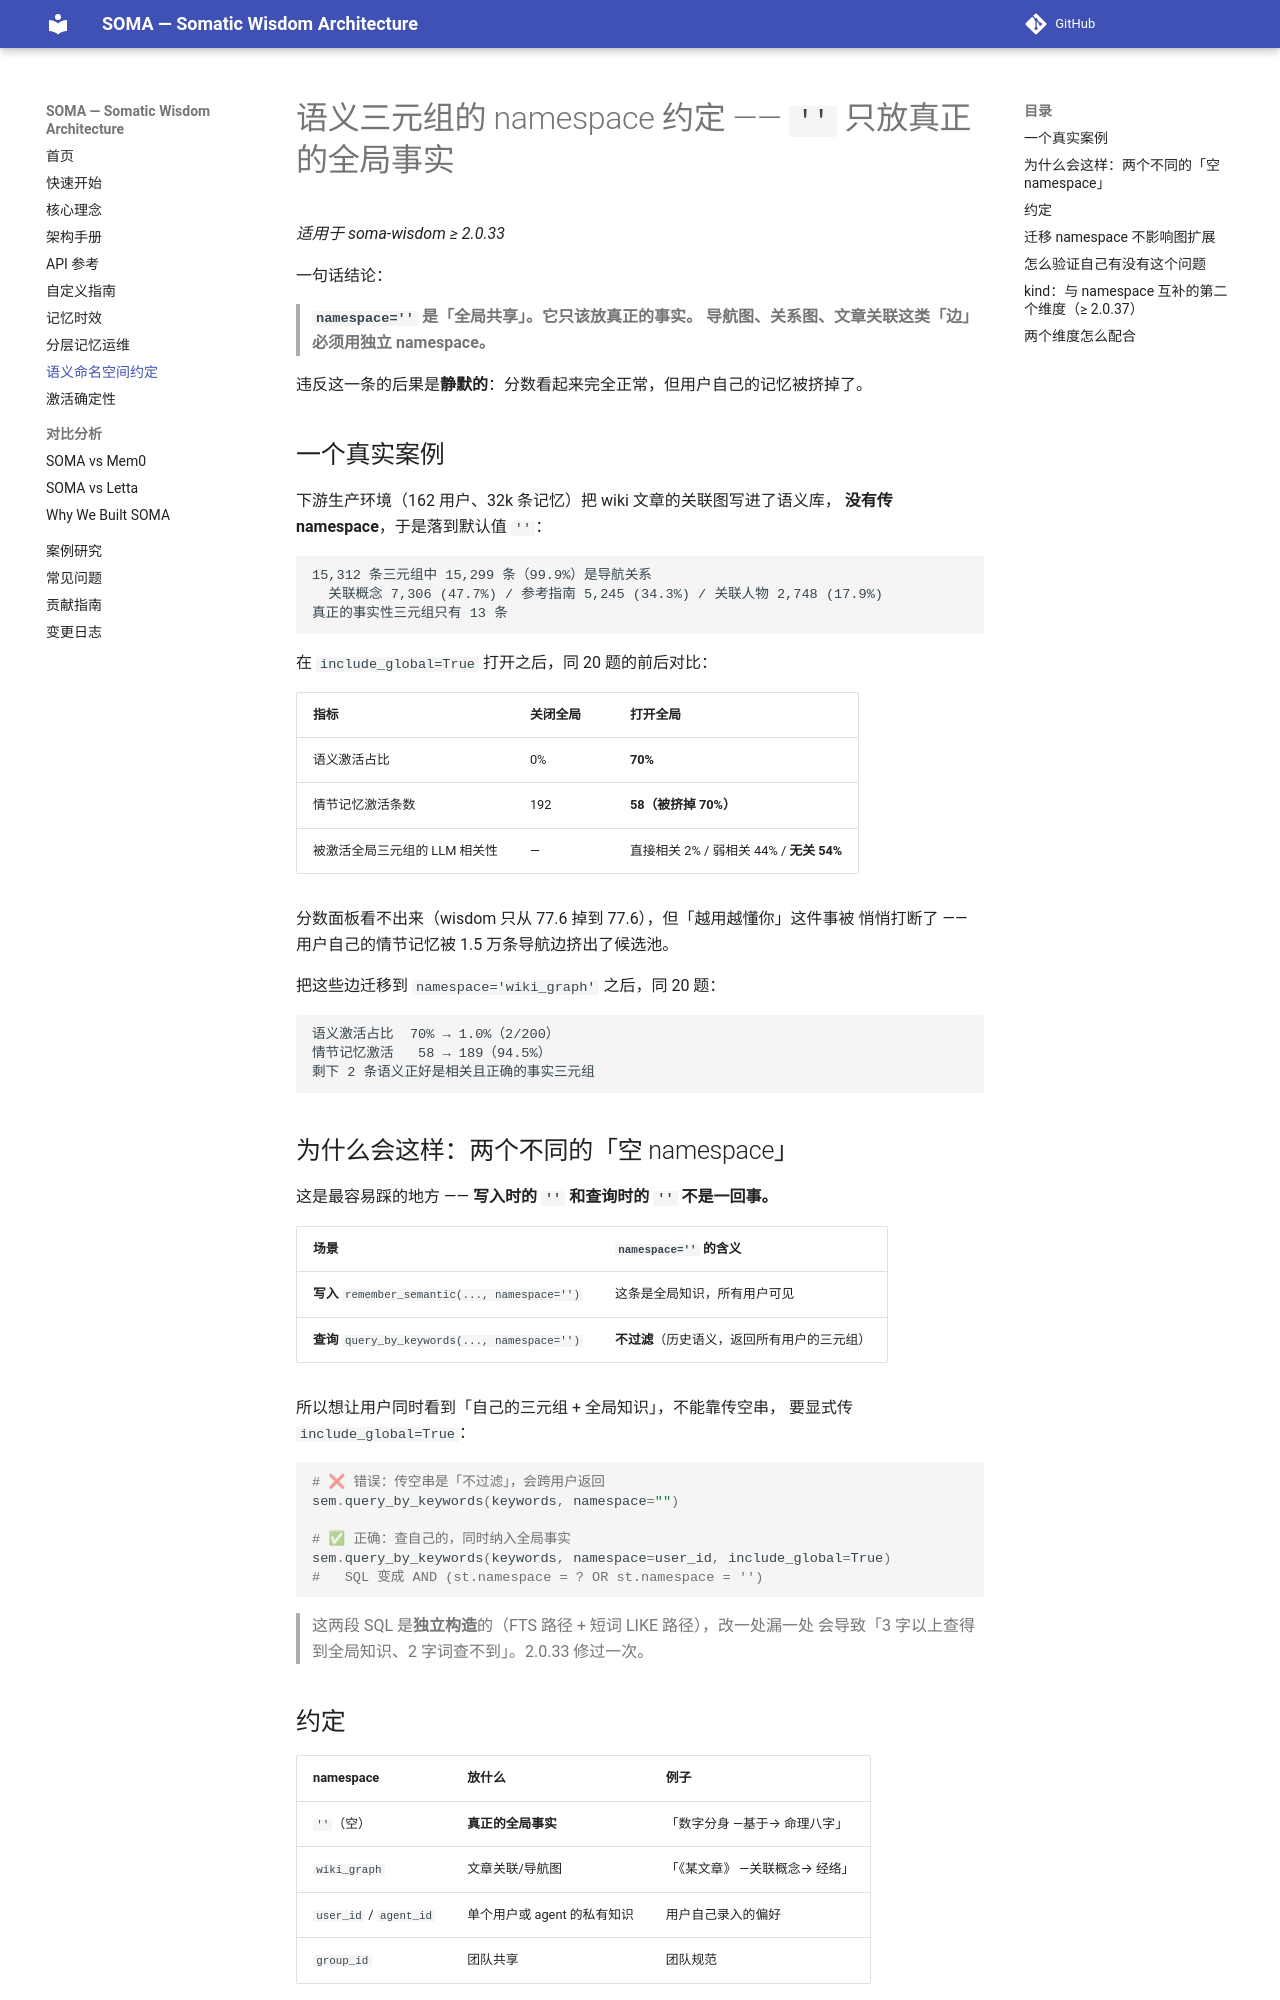

repository: sunyan999999/soma · page: guides/namespace-convention_zh/index.html · generator: mkdocs

# 语义三元组的 namespace 约定 —— `''` 只放真正的全局事实

*适用于 soma-wisdom ≥ 2.0.33*

一句话结论：

> **`namespace=''` 是「全局共享」。它只该放真正的事实。
> 导航图、关系图、文章关联这类「边」必须用独立 namespace。**

违反这一条的后果是**静默的**：分数看起来完全正常，但用户自己的记忆被挤掉了。

## 一个真实案例

下游生产环境（162 用户、32k 条记忆）把 wiki 文章的关联图写进了语义库，
**没有传 namespace**，于是落到默认值 `''`：

```
15,312 条三元组中 15,299 条（99.9%）是导航关系
  关联概念 7,306 (47.7%) / 参考指南 5,245 (34.3%) / 关联人物 2,748 (17.9%)
真正的事实性三元组只有 13 条
```

在 `include_global=True` 打开之后，同 20 题的前后对比：

| 指标 | 关闭全局 | 打开全局 |
|------|----------|----------|
| 语义激活占比 | 0% | **70%** |
| 情节记忆激活条数 | 192 | **58（被挤掉 70%）** |
| 被激活全局三元组的 LLM 相关性 | — | 直接相关 2% / 弱相关 44% / **无关 54%** |

分数面板看不出来（wisdom 只从 77.6 掉到 77.6），但「越用越懂你」这件事被
悄悄打断了 —— 用户自己的情节记忆被 1.5 万条导航边挤出了候选池。

把这些边迁移到 `namespace='wiki_graph'` 之后，同 20 题：

```
语义激活占比  70% → 1.0%（2/200）
情节记忆激活   58 → 189（94.5%）
剩下 2 条语义正好是相关且正确的事实三元组
```

## 为什么会这样：两个不同的「空 namespace」

这是最容易踩的地方 —— **写入时的 `''` 和查询时的 `''` 不是一回事。**

| 场景 | `namespace=''` 的含义 |
|------|----------------------|
| **写入** `remember_semantic(..., namespace='')` | 这条是全局知识，所有用户可见 |
| **查询** `query_by_keywords(..., namespace='')` | **不过滤**（历史语义，返回所有用户的三元组） |

所以想让用户同时看到「自己的三元组 + 全局知识」，不能靠传空串，
要显式传 `include_global=True`：

```python
# ❌ 错误：传空串是「不过滤」，会跨用户返回
sem.query_by_keywords(keywords, namespace="")

# ✅ 正确：查自己的，同时纳入全局事实
sem.query_by_keywords(keywords, namespace=user_id, include_global=True)
#   SQL 变成 AND (st.namespace = ? OR st.namespace = '')
```

> 这两段 SQL 是**独立构造**的（FTS 路径 + 短词 LIKE 路径），改一处漏一处
> 会导致「3 字以上查得到全局知识、2 字词查不到」。2.0.33 修过一次。

## 约定

| namespace | 放什么 | 例子 |
|-----------|--------|------|
| `''`（空） | **真正的全局事实** | 「数字分身 —基于→ 命理八字」 |
| `wiki_graph` | 文章关联/导航图 | 「《某文章》 —关联概念→ 经络」 |
| `user_id` / `agent_id` | 单个用户或 agent 的私有知识 | 用户自己录入的偏好 |
| `group_id` | 团队共享 | 团队规范 |

判断标准只有一条：

> **这条三元组能否直接回答一个用户问题？**
> 能 → 事实，可以进 `''`。不能（只是「A 和 B 有关」）→ 图边，用独立 namespace。
